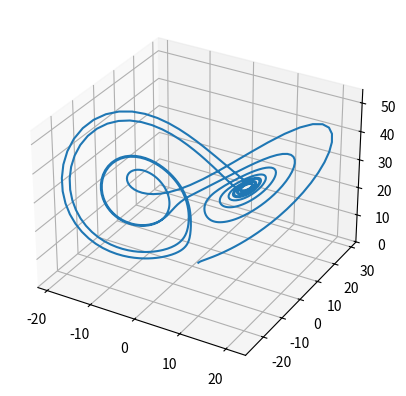

Source code (Python):
import numpy as np
import matplotlib.pyplot as plt

# Lorenz system
def xdot(x, y, z, a=10):
    return a*(y-x)

def ydot(x, y, z, b=28):
    return x*(b-z)-y

def zdot(x, y, z, c=8/3):
    return x*y-c*z

def lorenz(x, y, z, dt=0.01):
    x1 = x + xdot(x, y, z)*dt
    y1 = y + ydot(x, y, z)*dt
    z1 = z + zdot(x, y, z)*dt
    return x1, y1, z1

# def rk4(x, y, z, dt=0.01):
#     k1 = xdot(x, y, z)
#     l1 = ydot(x, y, z)
#     m1 = zdot(x, y, z)
#     k2 = xdot(x+k1*dt/2, y+l1*dt/2, z+m1*dt/2)
#     l2 = ydot(x+k1*dt/2, y+l1*dt/2, z+m1*dt/2)
#     m2 = zdot(x+k1*dt/2, y+l1*dt/2, z+m1*dt/2)
#     k3 = xdot(x+k2*dt/2, y+l2*dt/2, z+m2*dt/2)
#     l3 = ydot(x+k2*dt/2, y+l2*dt/2, z+m2*dt/2)
#     m3 = zdot(x+k2*dt/2, y+l2*dt/2, z+m2*dt/2)
#     k4 = xdot(x+k3*dt, y+l3*dt, z+m3*dt)
#     l4 = ydot(x+k3*dt, y+l3*dt, z+m3*dt)
#     m4 = zdot(x+k3*dt, y+l3*dt, z+m3*dt)
#     x1 = x + (k1+2*k2+2*k3+k4)*dt/6
#     y1 = y + (l1+2*l2+2*l3+l4)*dt/6
#     z1 = z + (m1+2*m2+2*m3+m4)*dt/6
#     return x

def lorenz_pattern(x, y, z, n=1000, dt=0.01):
    x_vals = [x]
    y_vals = [y]
    z_vals = [z]
    for i in range(n):
        x, y, z = lorenz(x, y, z, dt)
        x_vals.append(x)
        y_vals.append(y)
        z_vals.append(z)

    return np.array([x_vals, y_vals, z_vals]).T

def plot_lorenz(x, y, z, n=1000):
    x_vals = [x]
    y_vals = [y]
    z_vals = [z]
    for i in range(n):
        x, y, z = lorenz(x, y, z)
        x_vals.append(x)
        y_vals.append(y)
        z_vals.append(z)

    return plot3d(x_vals, y_vals, z_vals)

def plot3d(x, y, z, fig=None):
    if fig is None:
        fig = plt.figure()
    ax = fig.add_subplot(111, projection='3d')
    ax.plot(x, y, z)
    return ax

if __name__ == "__main__":
    plot_lorenz(1, 1, 1)